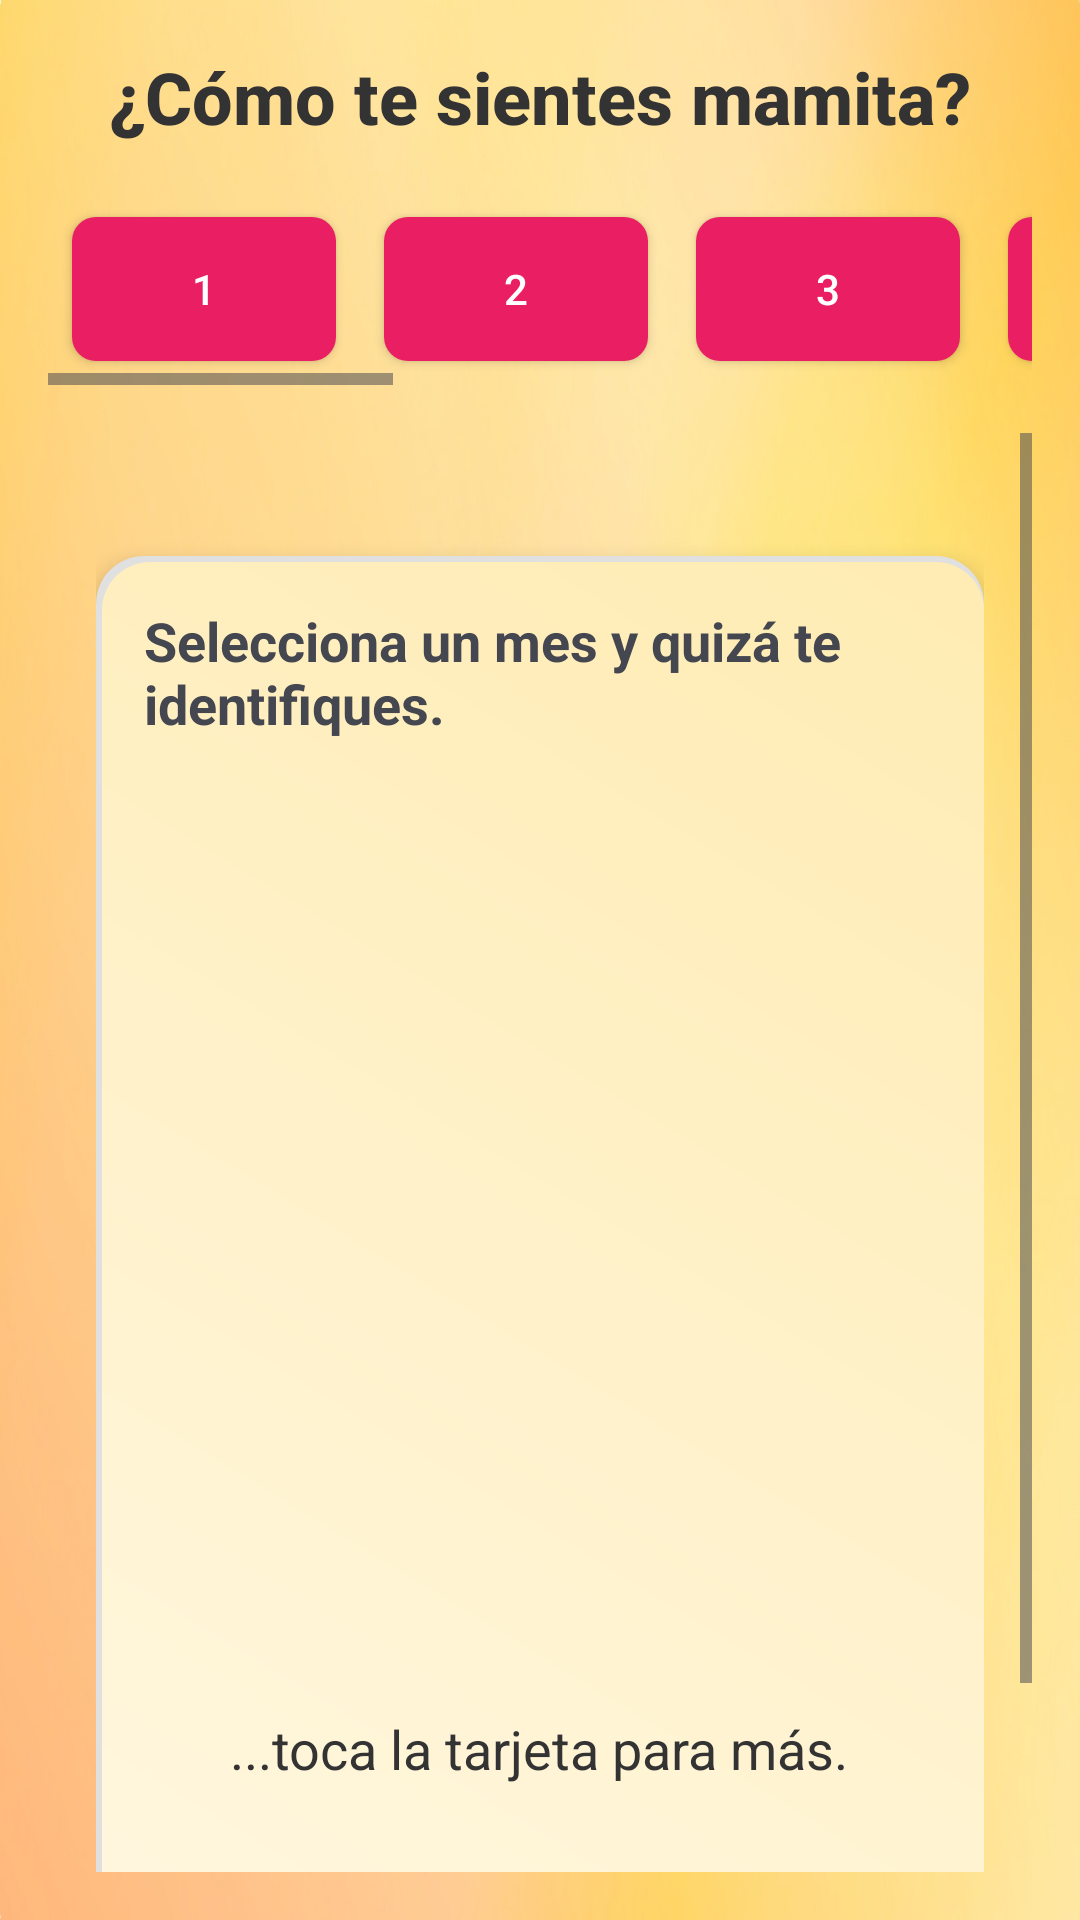

Produce the Android XML layout that renders to this screen, including the resource entries it uses.
<!-- AndroidManifest.xml: application theme Theme.Arrullapp -->
<!-- res/layout/fragment_para_mama.xml -->
<?xml version="1.0" encoding="utf-8"?>
<androidx.constraintlayout.widget.ConstraintLayout
    xmlns:android="http://schemas.android.com/apk/res/android"
    xmlns:app="http://schemas.android.com/apk/res-auto"
    xmlns:tools="http://schemas.android.com/tools"
    android:layout_width="match_parent"
    android:layout_height="match_parent"
    android:background="@drawable/background_image"
    android:padding="16dp">

    <TextView
        android:id="@+id/titleTextView"
        android:layout_width="wrap_content"
        android:layout_height="wrap_content"
        android:fontFamily="sans-serif-medium"
        android:gravity="center"
        android:paddingBottom="16dp"
        android:text="¿Cómo te sientes mamita?"
        android:textColor="@color/text_color"
        android:textSize="24sp"
        android:textStyle="bold"
        android:visibility="visible"
        app:layout_constraintTop_toTopOf="parent"
        app:layout_constraintStart_toStartOf="parent"
        app:layout_constraintEnd_toEndOf="parent"
        app:layout_constraintHorizontal_bias="0.5" />

    <HorizontalScrollView
        android:id="@+id/button_layout"
        android:layout_width="0dp"
        android:layout_height="wrap_content"
        android:paddingBottom="16dp"
        app:layout_constraintTop_toBottomOf="@id/titleTextView"
        app:layout_constraintStart_toStartOf="parent"
        app:layout_constraintEnd_toEndOf="parent"
        app:layout_constraintHorizontal_bias="0.5">

        <LinearLayout
            android:layout_width="wrap_content"
            android:layout_height="wrap_content"
            android:orientation="horizontal">

            <Button
                android:id="@+id/button1"
                android:layout_width="wrap_content"
                android:layout_height="wrap_content"
                android:text="1"
                android:background="@drawable/button_background"
                android:textColor="@android:color/white"
                android:layout_margin="8dp" />

            <Button
                android:id="@+id/button2"
                android:layout_width="wrap_content"
                android:layout_height="wrap_content"
                android:text="2"
                android:background="@drawable/button_background"
                android:textColor="@android:color/white"
                android:layout_margin="8dp" />

            <Button
                android:id="@+id/button3"
                android:layout_width="wrap_content"
                android:layout_height="wrap_content"
                android:text="3"
                android:background="@drawable/button_background"
                android:textColor="@android:color/white"
                android:layout_margin="8dp" />

            <Button
                android:id="@+id/button4"
                android:layout_width="wrap_content"
                android:layout_height="wrap_content"
                android:text="4"
                android:background="@drawable/button_background"
                android:textColor="@android:color/white"
                android:layout_margin="8dp" />

            <Button
                android:id="@+id/button5"
                android:layout_width="wrap_content"
                android:layout_height="wrap_content"
                android:text="5"
                android:background="@drawable/button_background"
                android:textColor="@android:color/white"
                android:layout_margin="8dp" />

            <Button
                android:id="@+id/button6"
                android:layout_width="wrap_content"
                android:layout_height="wrap_content"
                android:text="6"
                android:background="@drawable/button_background"
                android:textColor="@android:color/white"
                android:layout_margin="8dp" />

            <Button
                android:id="@+id/button7"
                android:layout_width="wrap_content"
                android:layout_height="wrap_content"
                android:text="7"
                android:background="@drawable/button_background"
                android:textColor="@android:color/white"
                android:layout_margin="8dp" />

            <Button
                android:id="@+id/button8"
                android:layout_width="wrap_content"
                android:layout_height="wrap_content"
                android:text="8"
                android:background="@drawable/button_background"
                android:textColor="@android:color/white"
                android:layout_margin="8dp" />

            <Button
                android:id="@+id/button9"
                android:layout_width="wrap_content"
                android:layout_height="wrap_content"
                android:text="9"
                android:background="@drawable/button_background"
                android:textColor="@android:color/white"
                android:layout_margin="8dp" />
        </LinearLayout>
    </HorizontalScrollView>

    <ScrollView
        android:layout_width="0dp"
        android:layout_height="0dp"
        app:layout_constraintTop_toBottomOf="@id/button_layout"
        app:layout_constraintBottom_toBottomOf="parent"
        app:layout_constraintStart_toStartOf="parent"
        app:layout_constraintEnd_toEndOf="parent">

        <LinearLayout
            android:layout_width="match_parent"
            android:layout_height="wrap_content"
            android:orientation="vertical"
            android:gravity="center"
            android:padding="16dp">

            <LinearLayout
                android:id="@+id/cardMama"
                android:layout_width="match_parent"
                android:layout_height="wrap_content"
                android:orientation="vertical"
                android:padding="16dp"
                android:background="@drawable/card_background"
                android:layout_marginTop="25dp"
                android:layout_marginBottom="8dp"
                android:elevation="4dp"
                android:gravity="center">

                <TextView
                    android:id="@+id/welcomeText"
                    android:layout_width="wrap_content"
                    android:layout_height="wrap_content"
                    android:text="Selecciona un mes y quizá te identifiques."
                    android:textSize="18sp"
                    android:textStyle="bold"
                    android:layout_centerInParent="true" />

                <ImageView
                    android:id="@+id/imagenSintoma"
                    android:layout_width="300dp"
                    android:layout_height="300dp"
                    android:scaleType="centerCrop"
                    android:layout_marginTop="16dp" />

                <TextView
                    android:layout_width="wrap_content"
                    android:layout_height="wrap_content"
                    android:text="...toca la tarjeta para más."
                    android:textSize="18sp"
                    android:textColor="@color/text_color"
                    android:paddingTop="8dp"
                    android:paddingBottom="8dp"
                    android:gravity="center"
                    android:fontFamily="sans-serif" />

                <TextView
                    android:id="@+id/descripcionMama"
                    android:layout_width="match_parent"
                    android:layout_height="wrap_content"
                    android:textSize="16sp"
                    android:textColor="@color/text_color"
                    android:paddingTop="16dp"
                    android:paddingBottom="16dp"
                    android:fontFamily="@font/roboto" />
            </LinearLayout>
        </LinearLayout>
    </ScrollView>

    
    <LinearLayout
        android:id="@+id/cardSintoma"
        android:layout_width="match_parent"
        android:layout_height="wrap_content"
        android:orientation="vertical"
        android:padding="16dp"
        android:background="@drawable/card_background"
        android:elevation="4dp"
        android:gravity="center"
        android:visibility="gone"
        app:layout_constraintTop_toBottomOf="@id/button_layout"
        app:layout_constraintStart_toStartOf="parent"
        app:layout_constraintEnd_toEndOf="parent"
        app:layout_constraintVertical_bias="0.7">

        <ImageButton
            android:id="@+id/closeButton"
            android:layout_width="wrap_content"
            android:layout_height="wrap_content"
            android:background="@null"
            android:src="@android:drawable/ic_menu_close_clear_cancel"
            android:layout_gravity="end" />

        <TextView
            android:id="@+id/descripcionSintoma"
            android:layout_width="match_parent"
            android:layout_height="wrap_content"
            android:textSize="16sp"
            android:textColor="@color/text_color"
            android:paddingTop="16dp"
            android:paddingBottom="16dp"
            android:fontFamily="@font/roboto" />
    </LinearLayout>

</androidx.constraintlayout.widget.ConstraintLayout>
<!-- resources referenced by this layout -->
<resources>
  <color name="text_color">#333333</color>
  <!-- drawable background_image (drawable) -->
  <bitmap xmlns:android="http://schemas.android.com/apk/res/android"
      android:src="@drawable/fondoamarillodegradado"
      android:tileMode="disabled"
      android:gravity="fill" />
  <!-- drawable button_background (drawable) -->
  <?xml version="1.0" encoding="utf-8"?>
  <selector xmlns:android="http://schemas.android.com/apk/res/android">
      <item android:state_selected="true">
          <shape android:shape="rectangle">
              <solid android:color="@color/pink"/>
              <corners android:radius="8dp"/>
          </shape>
      </item>
      <item android:state_pressed="true">
          <shape android:shape="rectangle">
              <solid android:color="@color/pink"/>
              <corners android:radius="8dp"/>
          </shape>
      </item>
      <item>
          <shape android:shape="rectangle">
              <solid android:color="@color/button_default"/>
              <corners android:radius="8dp"/>
          </shape>
      </item>
  
  
      <item>
          <shape xmlns:android="http://schemas.android.com/apk/res/android">
              <solid android:color="@color/gold" />
              <corners android:radius="8dp" />
              <padding android:top="12dp" android:bottom="12dp" android:left="16dp" android:right="16dp" />
          </shape>
      </item>
  
  </selector>
  <!-- drawable card_background (drawable) -->
  <?xml version="1.0" encoding="utf-8"?>
  <layer-list xmlns:android="http://schemas.android.com/apk/res/android">
      
      <item>
          <shape android:shape="rectangle">
              <solid android:color="#E0E0E0"/>
              <corners android:radius="16dp"/>
          </shape>
      </item>
  
      
      <item android:left="2dp" android:top="2dp">
          <shape android:shape="rectangle">
              <gradient
                  android:startColor="#FFF7E1"
                  android:endColor="#FFECB3"
                  android:angle="45"/>
              <corners android:radius="16dp"/>
          </shape>
      </item>
  </layer-list>
  <style name="Theme.Arrullapp" parent="Base.Theme.Arrullapp" />
  <!-- drawable fondoamarillodegradado: jpg bitmap (drawable, 131644 bytes) -->
  <color name="pink">#FFC0CB</color>
  <color name="button_default">#E91E63</color>
  <color name="gold">#FFD700</color>
  <style name="Base.Theme.Arrullapp" parent="Theme.Material3.DynamicColors.DayNight.NoActionBar">
          
          <item name="colorPrimary">@color/colorPrimary</item>
          <item name="colorPrimaryVariant">@color/colorPrimaryVariant</item>
          <item name="colorOnPrimary">@color/colorOnPrimary</item>
          <item name="colorSecondary">@color/colorSecondary</item>
          <item name="colorSecondaryVariant">@color/colorSecondaryVariant</item>
          <item name="colorOnSecondary">@color/colorOnSecondary</item>
          
      </style>
  <color name="colorPrimary">#FFC107</color>
  <color name="colorPrimaryVariant">#FFEB3B</color>
  <color name="colorOnPrimary">#FFFFFF</color>
  <color name="colorSecondary">#D07D00</color>
  <color name="colorSecondaryVariant">#FF5722</color>
  <color name="colorOnSecondary">#000000</color>
</resources>
